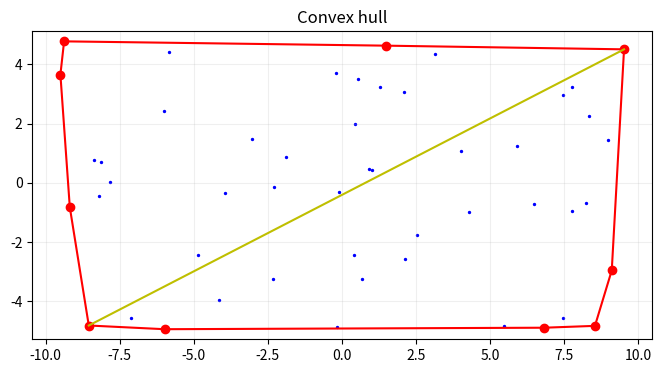
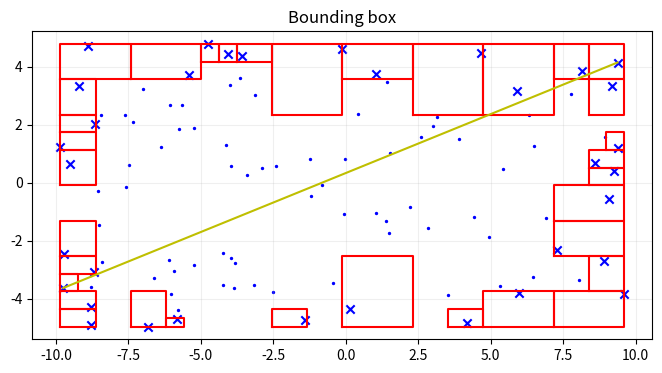
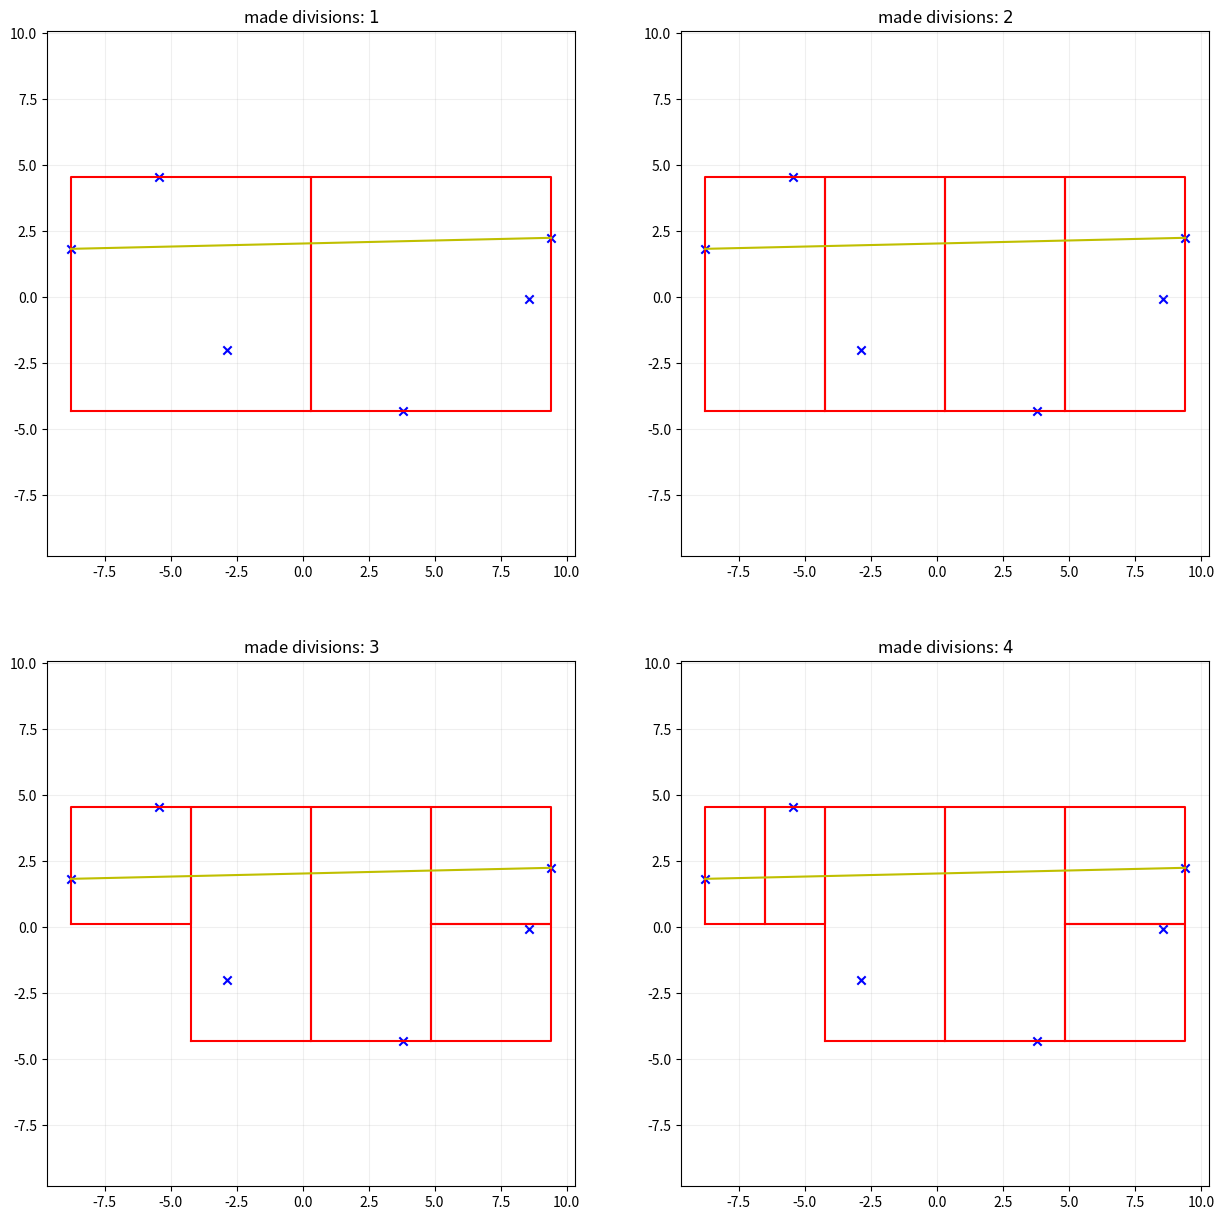

Generate these figures, in order, with matplotlib:
import numpy as np
import matplotlib.pyplot as plt
import matplotlib.patches as ptc
import time
from scipy.spatial import ConvexHull
np.random.seed(11)
# np.random.seed(29)
# np.random.seed(143)



def first_pic(data, x_limits, y_limits, size=7, title = ""):
    """
    Рисует только полученные точки
    """
    figsize = np.array((abs(x_limits[0] - x_limits[1]), abs(y_limits[0] - y_limits[1])))
    figsize = figsize*(size/np.max(figsize))
    fig, ax = plt.subplots(figsize = figsize)
    ax.set_title(title)
    ax.set_xlim(*x_limits)
    ax.set_ylim(*y_limits)
    ax.axis("equal")
    ax.scatter(data[0],data[1])
    ax.set_xlabel("$x$")
    ax.set_ylabel("$y$")
    return fig


x_limits = [-10,10]
y_limits = [-5,5]
N =10

def random_data(x_limits, y_limits,N):
    """
    Функция создает массив точек на плоскости в заданных ограничениях 
    с равномерным распределением
    ограничения (x_limits, y_limits) заданы в виде (x_min, x_max)
    Размер выходного массива (2,N)
    """
    return np.vstack((np.random.uniform(x_limits[0],x_limits[1], N),
            np.random.uniform(y_limits[0],y_limits[1], N)))


def distance(dot1, dot2):
    """
    функция расстояния между точками
    """
    return np.sqrt(np.sum((dot1- dot2)**2))

def max_distance(data):
    """
    Функция ищет индексы точек, между которыми максимальное расстояние
    """
    max_val = 0
    index = [0,0]
    # транспонируем данные для удобного обращения к точкам
    for in1, dot1 in enumerate(data.T):
        for in2, dot2 in enumerate(data.T):
            if distance(dot1, dot2)> max_val:
                max_val = distance(dot1, dot2)
                index = [in1, in2]
    # сортируем индексы по х
    return sorted(index, key = lambda ind: data[0,ind])

def rotate(A,B,C):
    """
    синус угла ABC. в точке B
    """
    # формула: (a_x b_y - a_y b_x) /|a|/|b|. a = BA, b = BC
    # подаются точки (np.array из 2 чисел)
    # z = (A[0] - B[0])*(C[1] - B[1]) - (A[1] - B[1])*(C[0] - B[0])
    # if z:
    #     return z /distance(A,B) /distance(B,C)
    # return z

    angle = np.angle((C -B)[0] + 1j*(C - B)[1]) -np.angle((A - B)[0]+ 1j*(A - B)[1])
    return np.sin(angle)


def graham_scan(data):
    '''
    Поиск выпуклой оболочки. Алгоритм Грэхема
    data: numpy array shape= (2,N) (data[0] координаты иксов, data[1] координаты игреков)
    '''
    #транспонируем для удобства
    dots_list = data.T

    n = len(dots_list)
    index_list= list(range(n))

    # индекс мин по x элемента
    # in_min = np.argmin(dots_list.T[0])
    in_min = np.argmin(dots_list,axis= 0)[0]
    
    # перемещаем индекс мин по x эл. в 0 позицию.
    index_list[0], index_list[in_min] = index_list[in_min], index_list[0]
    
    # сортировка по углу 
    dot = np.array([dots_list[index_list[0]][0]+1,dots_list[index_list[0]][1]])
    index_list[1:] = sorted(index_list[1:], key=lambda A: rotate(dot, dots_list[index_list[0]], dots_list[A] ))
    
    # формируем окончательный список
    res = [index_list[0], index_list[1]]
    num = 2
    while num != 0:
        # если новая точка ломает построение выпуклой оболочки, то снимаем поледнюю добавленную в список
        while rotate(dots_list[index_list[num]],dots_list[res[-1]], dots_list[res[-2]]) <=0:
            res.pop(-1)
        res.append(index_list[num])
        num = (num+1) % n


    return res

def first_angle(con_pol, m,n):
    """
    Это костыль для rotating_calipers
    Нужен для вычисления первой пары точек
    считает угол между отрезками, что образованы вершинами выпуклого многоуголькика
    первый отрезок создается из 2 вершин с индексами m+1, m
    второй отрезок создается из 2 вершин с индексами n, n+1
    Совмещает точки m+1, n. И считает угол по направлению часовой стрелки? (возможны ошибки)
    """
    
    mod = con_pol.shape[0]

    k1 = np.arctan2((con_pol[(m) % mod][1] - con_pol[(m+1)% mod][1]),(con_pol[(m) % mod][0] - con_pol[(m+1)% mod][0]))
    # k1 = k1 if np.abs(k1)< np.pi/2 else k1 - k1/np.abs(k1)*np.pi
    k2 = np.arctan2((con_pol[(n+1) % mod][1] - con_pol[n% mod][1]),(con_pol[(n+1) % mod][0] - con_pol[n% mod][0]))
    # k2 = k2 if np.abs(k2)< np.pi/2 else k2 - k2/np.abs(k2)*np.pi

    res = k1 - k2
    # res = res if res > 0 else np.pi + res
    # res = res if res < np.pi else res - np.pi
    res = res if res >0  else res + 2*np.pi

    # print(f'k1 {k1}, k2 {k2}, res {res}')
    return res 

def angle (con_pol, m,n):
    """
    Функция для rotating_calipers
    считает угол между прямыми, что образованы вершинами выпуклого многоуголькика
    первая прямая создается из 2 вершин с индексами m, m+1
    вторая прямая создается из 2 вершин с индексами n, n+1
    Номера берутся по модулю количества вершин многоугольника
    Угол - это угол от первой прямой ко второй по направлению ПРОТИВ часовой стрелки
    """

    mod = con_pol.shape[0]
    # print(f'first line start {con_pol[(m)%mod]}, end {con_pol[(m+1)%mod]}')
    # print(f'second line start {con_pol[(n)%mod]}, end {con_pol[(n+1)%mod]}')
    k1 = np.arctan2((con_pol[(m+1) % mod][1] - con_pol[m% mod][1]),(con_pol[(m+1) % mod][0] - con_pol[m% mod][0]))
    
    k2 = np.arctan2((con_pol[(n+1) % mod][1] - con_pol[n% mod][1]),(con_pol[(n+1) % mod][0] - con_pol[n% mod][0]))
    # print(f'before rotate k1 {k1}, k2 {k2}')

    k1 = k1 if np.abs(k1)< np.pi/2 else k1 - k1/np.abs(k1)*np.pi
    k2 = k2 if np.abs(k2)< np.pi/2 else k2 - k2/np.abs(k2)*np.pi

    # print(f'after rotate k1 {k1}, k2 {k2}')
    
    if k2< k1:
        res = np.pi  - (k1 - k2)
    else:
        res = np.abs(k1 - k2)

    # print(f'k1 {k1}, k2 {k2}, res {res}')
    return np.abs(res)

def rotating_calipers(con_pol):
    """
    Измененный Shamos's algorithm
    принимает точки, что являются вершинами выпуклой оболочки
    """
    n = len(con_pol)

    # i0 = np.argmin(con_pol, axis=0)[0]
    i = 0
    j = i+1

    while first_angle(con_pol, i, j)< np.pi:
        j+=1
    
    yield i, j

    current = i
    i+=1
    while j != n+1:
        
        # print(f'current {current}, i & angle:  {i, angle(con_pol,current, i)}, j & angle: {j, angle(con_pol,current, j)}')
        if angle(con_pol,current, i) == angle(con_pol,current,j):
            yield i, j
            yield i+1, j
            yield i, j+1
            

            i+=1
            j+=1

        
        if angle(con_pol, current, i) < angle(con_pol,current, j):
            current = i
            yield i,j
            i+=1
        else:
            current = j
            yield i,j
            j+=1

def quick_max_distance(data, Use_library = False):
    '''
    Функция использует выпуклую оболочку
    и rotating calipers
    data: numpy array shape= (2,N) (data[0] координаты иксов, data[1] координаты игреков)
    Можно использовать библиотечную функцию поиска выпуклой оболочки, это быстрее
    '''
    # index_list1 = graham_scan(data)
    if not Use_library:
        index_list = graham_scan(data)
    else:
        hull = ConvexHull(data.T)
        index_list = list(hull.vertices)
    # print(index_list1)
    # print(index_list)

    con_pol = data.T[index_list]
    mod = con_pol.shape[0]
    # print(mod)
    max_d = 0
    for i in rotating_calipers(con_pol):
        # print(i)
        i= (i[0]% mod, i[1]% mod)
        if max_d< distance(con_pol[i[0]], con_pol[i[1]]):
            max_d = distance(con_pol[i[0]], con_pol[i[1]])
            res = i
            # print('res=',res)
    return index_list[res[0]], index_list[res[1]]
    
def test():
    k = 500

    for i in range(k):
        data = random_data(x_limits, y_limits,100)
        

        R1 = quick_max_distance(data, Use_library=True)
        R2 = max_distance(data)

        er_l =[]
        if distance(data.T[R1[0]], data.T[R1[1]])  != distance(data.T[R2[0]], data.T[R2[1]]):
            print('ERROR-------------', i)
            print(f'test: {R1}, dist {distance(data.T[R1[0]], data.T[R1[1]])}')
            print(f'right: {R2}, dist {distance(data.T[R2[0]], data.T[R2[1]])}')
            print('--------------------')
            er_l.append(data)
        else:
            print('OK',i)
    return er_l


class CellForDots:
    def __init__(self, x_lim, y_lim, index_dots, flag_list):
        '''
        x_lim = [x_min, x_max], y_lim = [y_min,y_max]
        index_dots - индексы точек, что попадают внутрь ячейки
        flag_list = numpy array (bool , bool, bool, bool)
        flag_list - массив их 4 bool, индикатор того, является ли стенка якейки внешней для всего множества точек.
        значения соответствуют x_min, x_max, y_min,y_max соответственно 
        '''
        
        self.x_lim = x_lim
        self.y_lim = y_lim
        
        self.flag_list = flag_list

        self.index_dots = index_dots

        self.division = True if len(self.index_dots) > 1 else False

    def data_for_plot(self):
        res_x = [
            self.x_lim[0],
            self.x_lim[0],
            self.x_lim[1],
            self.x_lim[1],
            self.x_lim[0],
        ]
        res_y = [
            self.y_lim[0],
            self.y_lim[1],
            self.y_lim[1],
            self.y_lim[0],
            self.y_lim[0],
        ]
    
        return res_x, res_y

def cell_division(all_dots, cell):
    '''
    Деление одной клетки на 2 новые. Если клетка не делится (внутри только 1 точка), то вернет ту же клетку
    если новая клетка не содержит стороны, что является частью внешней границы точек, то функция ее уничтожит.
    all_dots - массив точек, это numpy массив размера (N,2)
    '''
    res = []

    if not cell.division:
        return [cell]

    if cell.x_lim[1] - cell.x_lim[0] < cell.y_lim[1] - cell.y_lim[0]:
        divider = (cell.y_lim[1] - cell.y_lim[0])/2 + cell.y_lim[0]
        index_divider = 1
    else:
        divider = (cell.x_lim[1] - cell.x_lim[0])/2 + cell.x_lim[0]
        index_divider = 0

    b_arr = np.where( (all_dots[cell.index_dots]).T[index_divider] < divider, True, False)

    in_dots_less = cell.index_dots[b_arr]
    
    in_dots_greater = cell.index_dots[np.logical_not(b_arr)]

    flag_list_less = cell.flag_list.copy()
    flag_list_less[index_divider*2+1] = False

    flag_list_greater = cell.flag_list.copy()
    flag_list_greater[index_divider*2] = False


    x_lim_less = cell.x_lim[:]
    x_lim_greater = cell.x_lim[:]

    y_lim_less = cell.y_lim[:]
    y_lim_greater = cell.y_lim[:]

    if index_divider==1:
        y_lim_less[1] = divider
        y_lim_greater[0] = divider
    else:
        x_lim_less[1] = divider
        x_lim_greater[0] = divider

    
    cell_less = CellForDots(x_lim_less, y_lim_less, in_dots_less, flag_list_less)
    # print(f'less flag_list_less {flag_list_less}, division {cell_less.division}')
    if cell_less.index_dots.shape[0] >0 and np.sum(flag_list_less):
        res.append(cell_less)
    
    cell_greater = CellForDots(x_lim_greater, y_lim_greater, in_dots_greater, flag_list_greater)
    # print(f'greater flag_list_greater {flag_list_greater}, division {cell_greater.division}')
    if cell_greater.index_dots.shape[0] >0 and np.sum(flag_list_greater):
        res.append(cell_greater)

    return res


def create_cell_list(data, max_level_division= 6):
    '''
    Функция делит область с точками на клетки CellForDots
    data: numpy array shape= (2,N) (data[0] координаты иксов, data[1] координаты игреков)
    max_level_division - количество уровней разделений области
    '''

    all_dots =data.T

    cell_list = []

    x_lim = [np.min(all_dots.T[0]), np.max(all_dots.T[0])]
    y_lim = [np.min(all_dots.T[1]), np.max(all_dots.T[1])]
    
    index_dots = np.arange(all_dots.shape[0])

    flag_list = np.array([True]*4)

    cell_list.append(CellForDots(x_lim,y_lim,index_dots, flag_list))

    for i in range(max_level_division):
        n = len(cell_list)

        for j in range(n):
            cell_list += cell_division(all_dots, cell_list.pop(0))
            # print(f'i= {i}, n={n}, len(cell_list) ={len(cell_list)}')
        
    # for cell in cell_list:
    #     plt.plot(cell.data_for_plot()[0], cell.data_for_plot()[1], c='red')
    #     plt.scatter(data[0][cell.index_dots], data[1][cell.index_dots], marker='x')    

    return cell_list


def distance_in_cell_list(data,cell_list):
    '''
    Служебная функция для max_distance_by_cells
    data: numpy array shape= (2,N) (data[0] координаты иксов, data[1] координаты игреков)
    cell_list - список клеток на которые разделена область
    '''
    all_dots = data.T
        
    index_list = []

    for cell in cell_list:
        index_list += list(cell.index_dots)

    # print(index_list)

    data_in_cell_list = all_dots[index_list]

    max =0
    index = []
    for in1, dot1 in enumerate(data_in_cell_list):
        for in2,dot2 in enumerate(data_in_cell_list[in1:], start=in1):
            if max < distance(dot1, dot2):
                max = distance(dot1, dot2)
                index = [in1,in2]
                # print(index)
    return index_list[index[0]], index_list[index[1]]

def max_distance_by_cells(data,max_level_division= 10):
    '''
    Поиск диаметра множества использующий деление области на клетки
    data: numpy array shape= (2,N) (data[0] координаты иксов, data[1] координаты игреков)
    max_level_division - количество уровней разделений области
    Возвращает индексы точек между которыми можно провести диаметр
    '''
    cell_list = create_cell_list(data, max_level_division= max_level_division)
    return distance_in_cell_list(data, cell_list)


def time_table(functions_list, special_params_list, size_list, delimiter = ' & ', decimal_places= 4,x_limits = x_limits, y_limits =y_limits):
    '''
    Функция для создания таблицы времени работы алгоритмов. принимает список функций,
    список словарей дополнительных параметров к ним. Если параметров нет, то передается пустой словарь.
    size_list - список с количествами точек. 
    '''

    assert len(functions_list)==len(special_params_list)

    time_list = []

    for size in size_list:
        data = random_data(x_limits, y_limits,size)
        time_list.append([])

        for i, func in enumerate(functions_list):
            t0 = time.time()
            func(data, **special_params_list[i])
            time_list[-1].append(time.time()-t0)
    
    for j in range(len(functions_list)):
        for tm  in time_list:
            print(delimiter, round(tm[j],decimal_places),sep='', end='')
        print()    
    

def plots_for_quick_distance(x_limits = x_limits, y_limits = y_limits, N = N, title = 'Convex hull', nsize =0.4):
    '''
    Иллюстрация для алгоритма с выпуклой оболочкой
    '''
    data = random_data(x_limits, y_limits,N)
    index_list = graham_scan(data)
    R = quick_max_distance(data)

    fig, ax = plt.subplots(figsize =(nsize* (x_limits[1]- x_limits[0]),nsize* (y_limits[1]- y_limits[0])))   
    ax.set_xlim(*x_limits)
    ax.set_ylim(*y_limits)
    ax.axis("equal")
    ax.scatter(data[0],data[1], color = 'b', s= 2)
    
    mod = len(index_list)

    for i in range(len(index_list)):
        ax.plot([data[0][index_list[i]], data[0][index_list[(i+1)% mod]]], [data[1][index_list[i]], data[1][index_list[(i+1)%mod]]], c="r")
        ax.scatter(data[0][index_list[i]], data[1][index_list[i]], c = 'r')

    ax.plot([data[0][R[0]], data[0][R[1]]], [data[1][R[0]], data[1][R[1]]], c = 'y')
    ax.grid(alpha = 0.2)
    ax.set_title(title)
    plt.show()

def plots_for_cells_distance(x_limits = x_limits, y_limits = y_limits, N = N, title = 'Bounding box', nsize =0.4, max_level_division = 10):
    '''
    Иллюстрация для алгоритма с клетками
    '''
    data = random_data(x_limits, y_limits,N)
    cell_list = create_cell_list(data,max_level_division =max_level_division)
    R = max_distance_by_cells(data, max_level_division =max_level_division)

    fig, ax = plt.subplots(figsize =(nsize* (x_limits[1]- x_limits[0]),nsize* (y_limits[1]- y_limits[0])))   
    ax.set_xlim(*x_limits)
    ax.set_ylim(*y_limits)
    ax.axis("equal")
    ax.scatter(data[0],data[1], color = 'b', s = 2)
    
    for cell in cell_list:
        plt.plot(cell.data_for_plot()[0], cell.data_for_plot()[1], c='red')
        plt.scatter(data[0][cell.index_dots], data[1][cell.index_dots], marker='x', c = 'b')


    ax.plot([data[0][R[0]], data[0][R[1]]], [data[1][R[0]], data[1][R[1]]], c = 'y')
    ax.grid(alpha = 0.2)
    ax.set_title(title)
    plt.show()


def spc_plot_for_cells_distance():
    '''
    Последовательная иллюстрация для алгоритма с клетками
    '''

    x_limits = [-10,10]
    y_limits =[-5,5]
    N = 6
    max_level_division =5
    data = random_data(x_limits, y_limits,N)
    # cell_list = create_cell_list(data max_level_division= max_level_division)
    
    
    R = max_distance_by_cells(data,max_level_division=max_level_division )

    fig, ax = plt.subplots(2,2,figsize =(15,15))
    ax = ax.ravel()
    for lv in range(1,max_level_division):
        i = lv-1   
        ax[i].set_xlim(*x_limits)
        ax[i].set_ylim(*y_limits)
        ax[i].axis("equal")
        ax[i].scatter(data[0],data[1], color = 'b', s= 2)
        
        cell_list= create_cell_list(data, max_level_division= lv)
        for cell in cell_list:
            ax[i].plot(cell.data_for_plot()[0], cell.data_for_plot()[1], c='red')
            ax[i].scatter(data[0][cell.index_dots], data[1][cell.index_dots], marker='x', c = 'b')


        ax[i].plot([data[0][R[0]], data[0][R[1]]], [data[1][R[0]], data[1][R[1]]], c = 'y')
        ax[i].grid(alpha = 0.2)
        title = f'made divisions: ${lv}$'
        ax[i].set_title(title)
    plt.show()





if __name__ == "__main__":

    
    functions_list = [
        max_distance,
        quick_max_distance,
        max_distance_by_cells]
    params = [
        {},
        {'Use_library' : False},
        {'max_level_division':10}
    ]

    sizes = [10,100, 500, 1000]
    time_table(functions_list, params, size_list= sizes)

    plots_for_quick_distance(N = 50)
    plots_for_cells_distance(N = 100,max_level_division=10)

    spc_plot_for_cells_distance()




